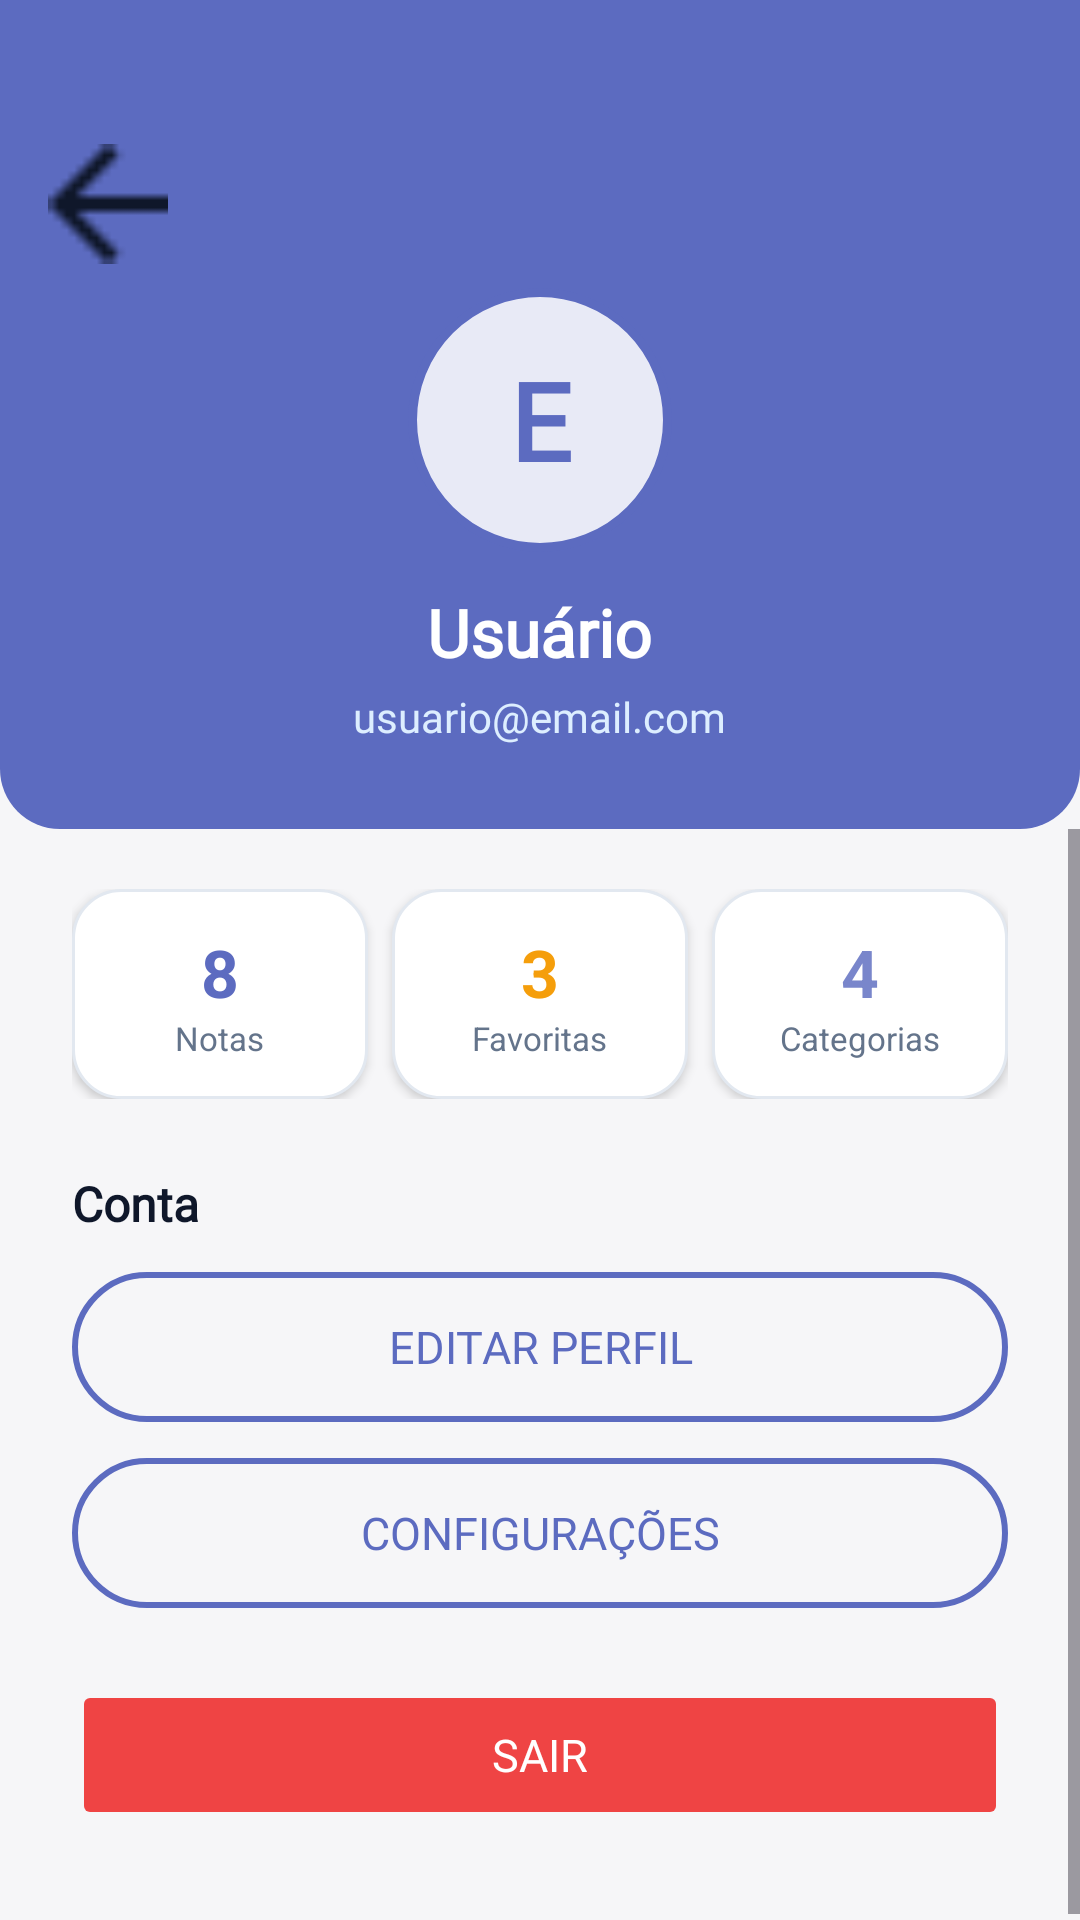

Produce the Android XML layout that renders to this screen, including the resource entries it uses.
<!-- AndroidManifest.xml: application theme Theme.SmartNotebook -->
<!-- res/layout/activity_perfil.xml -->
<?xml version="1.0" encoding="utf-8"?>
<androidx.constraintlayout.widget.ConstraintLayout
    xmlns:android="http://schemas.android.com/apk/res/android"
    xmlns:app="http://schemas.android.com/apk/res-auto"
    android:layout_width="match_parent"
    android:layout_height="match_parent"
    android:background="@color/fundo_tela">

    
    <LinearLayout
        android:id="@+id/header_perfil"
        android:layout_width="0dp"
        android:layout_height="wrap_content"
        android:orientation="vertical"
        android:background="@drawable/bg_toolbar"
        android:paddingTop="48dp"
        android:paddingBottom="28dp"
        android:gravity="center"
        app:layout_constraintTop_toTopOf="parent"
        app:layout_constraintStart_toStartOf="parent"
        app:layout_constraintEnd_toEndOf="parent">

        
        <ImageView
            android:id="@+id/btn_voltar_perfil"
            android:layout_width="40dp"
            android:layout_height="40dp"
            android:src="@drawable/ic_arrow_back"
            android:contentDescription="Voltar"
            android:layout_gravity="start"
            android:layout_marginStart="16dp"
            android:layout_marginBottom="8dp"
            android:background="?attr/selectableItemBackgroundBorderless"
            android:clickable="true"
            android:focusable="true" />

        
        <TextView
            android:id="@+id/tv_avatar_inicial"
            android:layout_width="88dp"
            android:layout_height="88dp"
            android:gravity="center"
            android:background="@drawable/bg_avatar"
            android:text="E"
            android:textColor="@color/roxo_primario"
            android:textSize="36sp"
            android:textStyle="bold"
            android:fontFamily="@font/inter_medium" />

        
        <TextView
            android:id="@+id/tv_nome_perfil"
            android:layout_width="wrap_content"
            android:layout_height="wrap_content"
            android:layout_marginTop="12dp"
            android:text="Usuário"
            android:textColor="#FFFFFF"
            android:textSize="22sp"
            android:textStyle="bold"
            android:fontFamily="@font/inter_medium" />

        
        <TextView
            android:id="@+id/tv_email_perfil"
            android:layout_width="wrap_content"
            android:layout_height="wrap_content"
            android:layout_marginTop="4dp"
            android:text="usuario@email.com"
            android:textColor="#DDEEFF"
            android:textSize="14sp"
            android:fontFamily="@font/inter" />
    </LinearLayout>

    
    <ScrollView
        android:layout_width="0dp"
        android:layout_height="0dp"
        app:layout_constraintTop_toBottomOf="@+id/header_perfil"
        app:layout_constraintBottom_toBottomOf="parent"
        app:layout_constraintStart_toStartOf="parent"
        app:layout_constraintEnd_toEndOf="parent">

        <LinearLayout
            android:layout_width="match_parent"
            android:layout_height="wrap_content"
            android:orientation="vertical"
            android:paddingHorizontal="24dp"
            android:paddingTop="20dp"
            android:paddingBottom="32dp">

            
            <LinearLayout
                android:layout_width="match_parent"
                android:layout_height="wrap_content"
                android:orientation="horizontal"
                android:layout_marginBottom="24dp">

                
                <LinearLayout
                    android:layout_width="0dp"
                    android:layout_height="70dp"
                    android:layout_weight="1"
                    android:layout_marginEnd="8dp"
                    android:background="@drawable/bg_card_nota"
                    android:orientation="vertical"
                    android:gravity="center"
                    android:elevation="2dp">
                    <TextView
                        android:id="@+id/tv_stat_notas"
                        android:layout_width="wrap_content"
                        android:layout_height="wrap_content"
                        android:text="8"
                        android:textColor="@color/roxo_primario"
                        android:textSize="22sp"
                        android:textStyle="bold" />
                    <TextView
                        android:layout_width="wrap_content"
                        android:layout_height="wrap_content"
                        android:text="Notas"
                        android:textColor="@color/texto_secundario"
                        android:textSize="11sp" />
                </LinearLayout>

                
                <LinearLayout
                    android:layout_width="0dp"
                    android:layout_height="70dp"
                    android:layout_weight="1"
                    android:layout_marginEnd="8dp"
                    android:background="@drawable/bg_card_nota"
                    android:orientation="vertical"
                    android:gravity="center"
                    android:elevation="2dp">
                    <TextView
                        android:id="@+id/tv_stat_favoritas"
                        android:layout_width="wrap_content"
                        android:layout_height="wrap_content"
                        android:text="3"
                        android:textColor="@color/cor_favorito"
                        android:textSize="22sp"
                        android:textStyle="bold" />
                    <TextView
                        android:layout_width="wrap_content"
                        android:layout_height="wrap_content"
                        android:text="Favoritas"
                        android:textColor="@color/texto_secundario"
                        android:textSize="11sp" />
                </LinearLayout>

                
                <LinearLayout
                    android:layout_width="0dp"
                    android:layout_height="70dp"
                    android:layout_weight="1"
                    android:background="@drawable/bg_card_nota"
                    android:orientation="vertical"
                    android:gravity="center"
                    android:elevation="2dp">
                    <TextView
                        android:id="@+id/tv_stat_categorias"
                        android:layout_width="wrap_content"
                        android:layout_height="wrap_content"
                        android:text="4"
                        android:textColor="@color/roxo_claro"
                        android:textSize="22sp"
                        android:textStyle="bold" />
                    <TextView
                        android:layout_width="wrap_content"
                        android:layout_height="wrap_content"
                        android:text="Categorias"
                        android:textColor="@color/texto_secundario"
                        android:textSize="11sp" />
                </LinearLayout>
            </LinearLayout>

            
            <TextView
                android:layout_width="match_parent"
                android:layout_height="wrap_content"
                android:text="Conta"
                android:textColor="@color/texto_primario"
                android:textSize="16sp"
                android:textStyle="bold"
                android:fontFamily="@font/inter_medium"
                android:layout_marginBottom="12dp" />

            
            <Button
                android:id="@+id/btn_editar_perfil"
                android:layout_width="match_parent"
                android:layout_height="50dp"
                android:layout_marginBottom="12dp"
                android:text="Editar Perfil"
                android:textColor="@color/roxo_primario"
                android:textSize="15sp"
                android:fontFamily="@font/inter_medium"
                android:background="@drawable/bg_botao_outline"
                android:stateListAnimator="@null" />

            
            <Button
                android:id="@+id/btn_configuracoes_perfil"
                android:layout_width="match_parent"
                android:layout_height="50dp"
                android:layout_marginBottom="24dp"
                android:text="Configurações"
                android:textColor="@color/roxo_primario"
                android:textSize="15sp"
                android:fontFamily="@font/inter_medium"
                android:background="@drawable/bg_botao_outline"
                android:stateListAnimator="@null" />

            
            <Button
                android:id="@+id/btn_sair"
                android:layout_width="match_parent"
                android:layout_height="50dp"
                android:text="Sair"
                android:textColor="#FFFFFF"
                android:textSize="15sp"
                android:fontFamily="@font/inter_medium"
                android:backgroundTint="@color/cor_erro"
                android:stateListAnimator="@null"
                app:cornerRadius="27dp" />

        </LinearLayout>
    </ScrollView>

</androidx.constraintlayout.widget.ConstraintLayout>
<!-- resources referenced by this layout -->
<resources>
  <color name="cor_erro">#EF4444</color>
  <color name="cor_favorito">#F59E0B</color>
  <color name="fundo_tela">#F6F6F8</color>
  <color name="roxo_claro">#7986CB</color>
  <color name="roxo_primario">#5C6BC0</color>
  <color name="texto_primario">#0F172A</color>
  <color name="texto_secundario">#64748B</color>
  <!-- drawable bg_avatar (drawable) -->
  <?xml version="1.0" encoding="utf-8"?>
  <shape xmlns:android="http://schemas.android.com/apk/res/android"
      android:shape="oval">
      <solid android:color="#E8EAF6" />
      <stroke android:width="3dp" android:color="#5C6BC0" />
  </shape>
  <!-- drawable bg_botao_outline (drawable) -->
  <?xml version="1.0" encoding="utf-8"?>
  <shape xmlns:android="http://schemas.android.com/apk/res/android"
      android:shape="rectangle">
      <solid android:color="@android:color/transparent" />
      <corners android:radius="27dp" />
      <stroke android:width="2dp" android:color="#5C6BC0" />
  </shape>
  <!-- drawable bg_card_nota (drawable) -->
  <?xml version="1.0" encoding="utf-8"?>
  <shape xmlns:android="http://schemas.android.com/apk/res/android"
      android:shape="rectangle">
      <solid android:color="#FFFFFF" />
      <corners android:radius="16dp" />
      <stroke android:width="1dp" android:color="#E2E8F0" />
  </shape>
  <!-- drawable bg_toolbar (drawable) -->
  <?xml version="1.0" encoding="utf-8"?>
  <shape xmlns:android="http://schemas.android.com/apk/res/android"
      android:shape="rectangle">
      <solid android:color="#5C6BC0" />
      <corners
          android:bottomLeftRadius="20dp"
          android:bottomRightRadius="20dp" />
  </shape>
  <!-- drawable ic_arrow_back: png bitmap (drawable, 289 bytes) -->
  <style name="Theme.SmartNotebook" parent="Base.Theme.SmartNotebook" />
  <style name="Base.Theme.SmartNotebook" parent="Theme.Material3.DayNight.NoActionBar">
          
          
      </style>
</resources>
